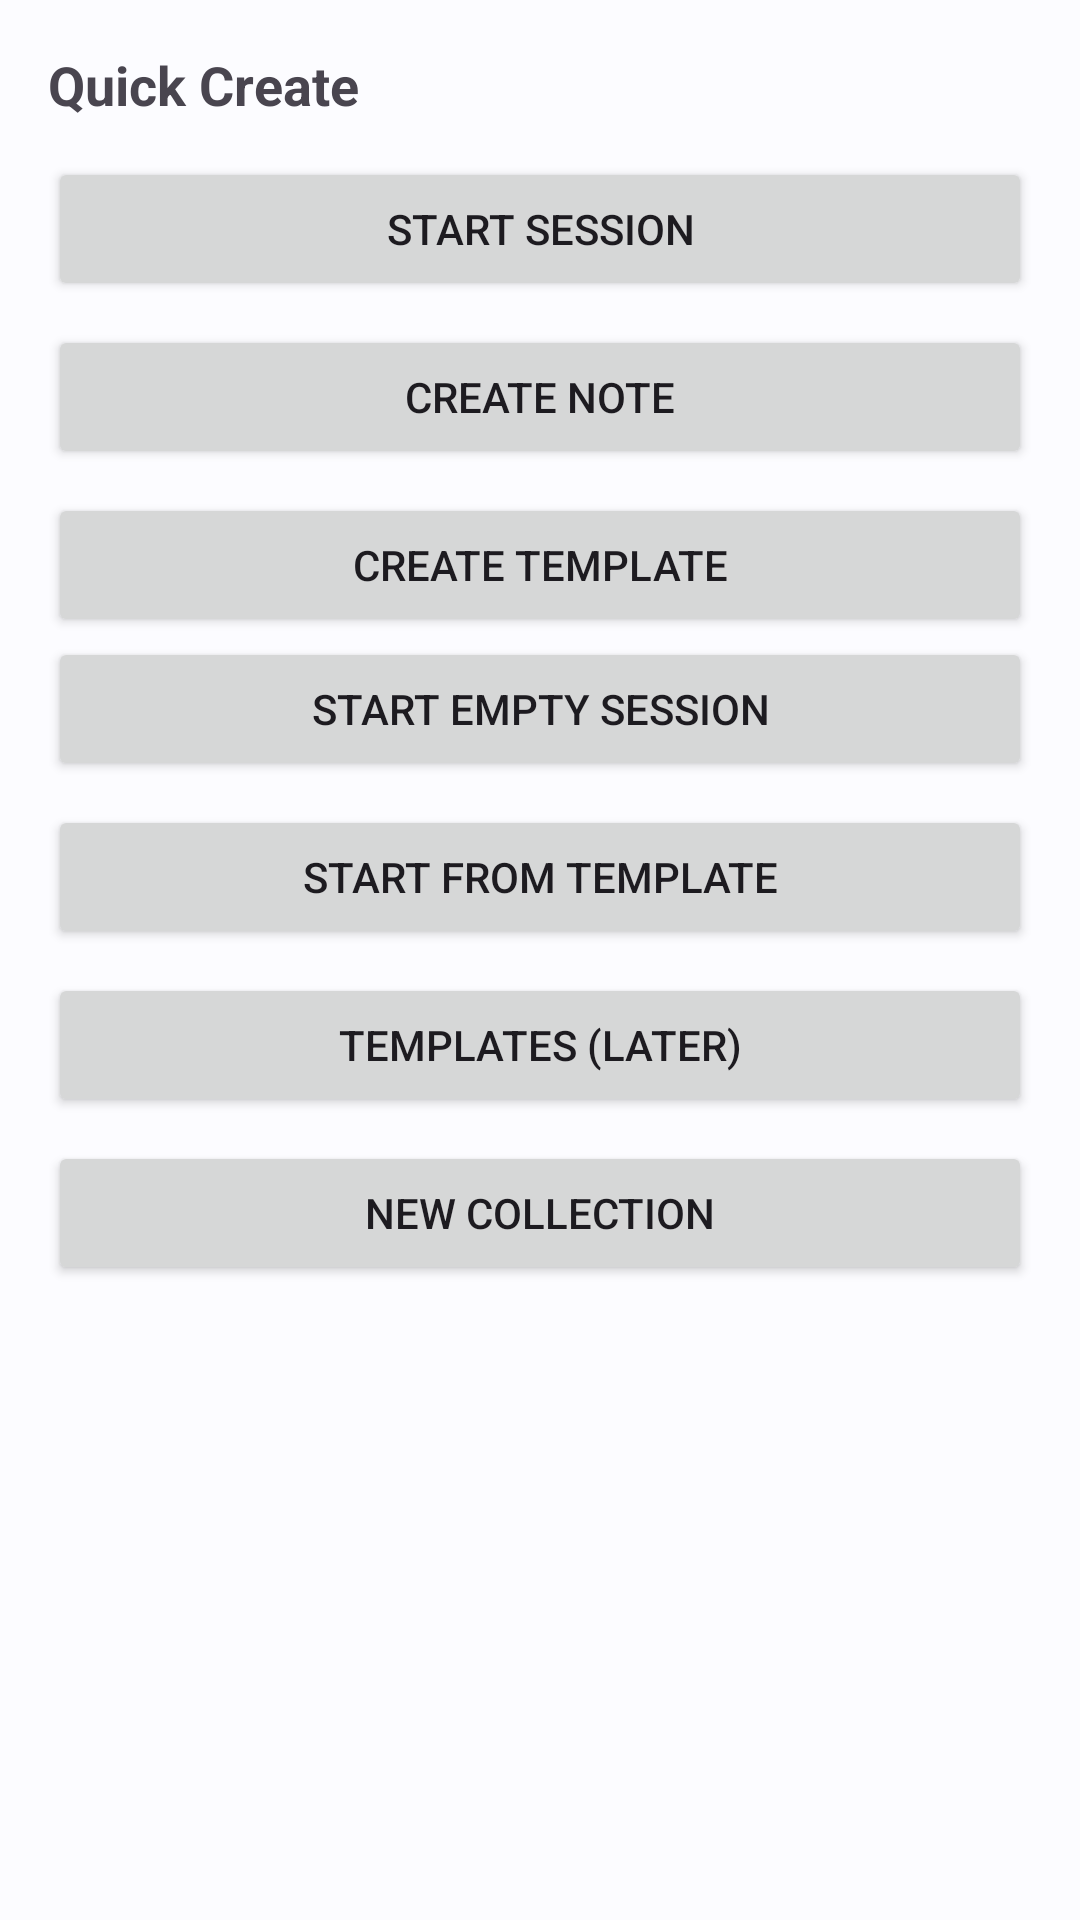

Here is an Android app screen rendered from its layout file. Give the layout XML and the strings, colors and styles it references.
<!-- AndroidManifest.xml: application theme Theme.SetNote -->
<!-- res/layout/sheet_quick_create.xml -->
<?xml version="1.0" encoding="utf-8"?>
<LinearLayout xmlns:android="http://schemas.android.com/apk/res/android"
    android:layout_width="match_parent"
    android:layout_height="wrap_content"
    android:orientation="vertical"
    android:padding="16dp">

    <TextView
        android:layout_width="match_parent"
        android:layout_height="wrap_content"
        android:text="Quick Create"
        android:textStyle="bold"
        android:textSize="18sp"
        android:paddingBottom="12dp"/>

    <Button
        android:id="@+id/actionStartSession"
        android:layout_width="match_parent"
        android:layout_height="wrap_content"
        android:text="Start Session"/>

    <Button
        android:id="@+id/actionCreateNote"
        android:layout_width="match_parent"
        android:layout_height="wrap_content"
        android:layout_marginTop="8dp"
        android:text="Create Note"/>

    <Button
        android:id="@+id/actionCreateTemplate"
        android:layout_width="match_parent"
        android:layout_height="wrap_content"
        android:layout_marginTop="8dp"
        android:text="Create Template"/>

    <Button
        android:id="@+id/actionStartEmptySession"
        android:layout_width="match_parent"
        android:layout_height="wrap_content"
        android:text="Start empty session"/>

    <Button
        android:id="@+id/actionStartFromTemplate"
        android:layout_width="match_parent"
        android:layout_height="wrap_content"
        android:layout_marginTop="8dp"
        android:text="Start from template"/>

    <Button
        android:id="@+id/actionManageTemplates"
        android:layout_width="match_parent"
        android:layout_height="wrap_content"
        android:layout_marginTop="8dp"
        android:text="Templates (later)"/>

    <Button
        android:id="@+id/actionNewCollection"
        android:layout_width="match_parent"
        android:layout_height="wrap_content"
        android:layout_marginTop="8dp"
        android:text="New collection"/>

</LinearLayout>
<!-- resources referenced by this layout -->
<resources>
  <style name="Theme.SetNote" parent="Base.Theme.SetNote" />
  <style name="Base.Theme.SetNote" parent="Theme.Material3.DayNight.NoActionBar">
          
          <item name="colorPrimary">@color/primary</item>
          <item name="colorOnPrimary">@color/onPrimary</item>
          <item name="colorPrimaryContainer">@color/primaryContainer</item>
          <item name="colorOnPrimaryContainer">@color/onPrimaryContainer</item>
  
          
          <item name="colorSecondary">@color/secondary</item>
          <item name="colorOnSecondary">@color/onSecondary</item>
          <item name="colorSecondaryContainer">@color/secondaryContainer</item>
          <item name="colorOnSecondaryContainer">@color/onSecondaryContainer</item>
  
          
          <item name="colorTertiary">@color/tertiary</item>
          <item name="colorOnTertiary">@color/onTertiary</item>
          <item name="colorTertiaryContainer">@color/tertiaryContainer</item>
          <item name="colorOnTertiaryContainer">@color/onTertiaryContainer</item>
  
          
          <item name="android:statusBarColor">?attr/colorSurface</item>
          <item name="android:windowLightStatusBar">true</item>
  
          
          <item name="android:windowBackground">@color/background</item>
          <item name="colorSurface">@color/surface</item>
          <item name="colorOnSurface">@color/onSurface</item>
          <item name="colorSurfaceVariant">@color/surfaceVariant</item>
          <item name="colorOnSurfaceVariant">@color/onSurfaceVariant</item>
          <item name="colorOutline">@color/outline</item>
  
          <item name="colorError">@color/error</item>
          <item name="colorOnError">@color/onError</item>
          <item name="colorErrorContainer">@color/errorContainer</item>
          <item name="colorOnErrorContainer">@color/onErrorContainer</item>
      </style>
  <color name="primary">#006495</color>
  <color name="onPrimary">#FFFFFF</color>
  <color name="primaryContainer">#CBE6FF</color>
  <color name="onPrimaryContainer">#001E30</color>
  <color name="secondary">#50606E</color>
  <color name="onSecondary">#FFFFFF</color>
  <color name="secondaryContainer">#D3E5F5</color>
  <color name="onSecondaryContainer">#0C1D29</color>
  <color name="tertiary">#65587E</color>
  <color name="onTertiary">#FFFFFF</color>
  <color name="tertiaryContainer">#EBDDFF</color>
  <color name="onTertiaryContainer">#201637</color>
  <color name="background">#FCFCFF</color>
  <color name="surface">#FCFCFF</color>
  <color name="onSurface">#191C1E</color>
  <color name="surfaceVariant">#DDE3EA</color>
  <color name="onSurfaceVariant">#41484D</color>
  <color name="outline">#71787E</color>
  <color name="error">#BA1A1A</color>
  <color name="onError">#FFFFFF</color>
  <color name="errorContainer">#FFDAD6</color>
  <color name="onErrorContainer">#410002</color>
</resources>
